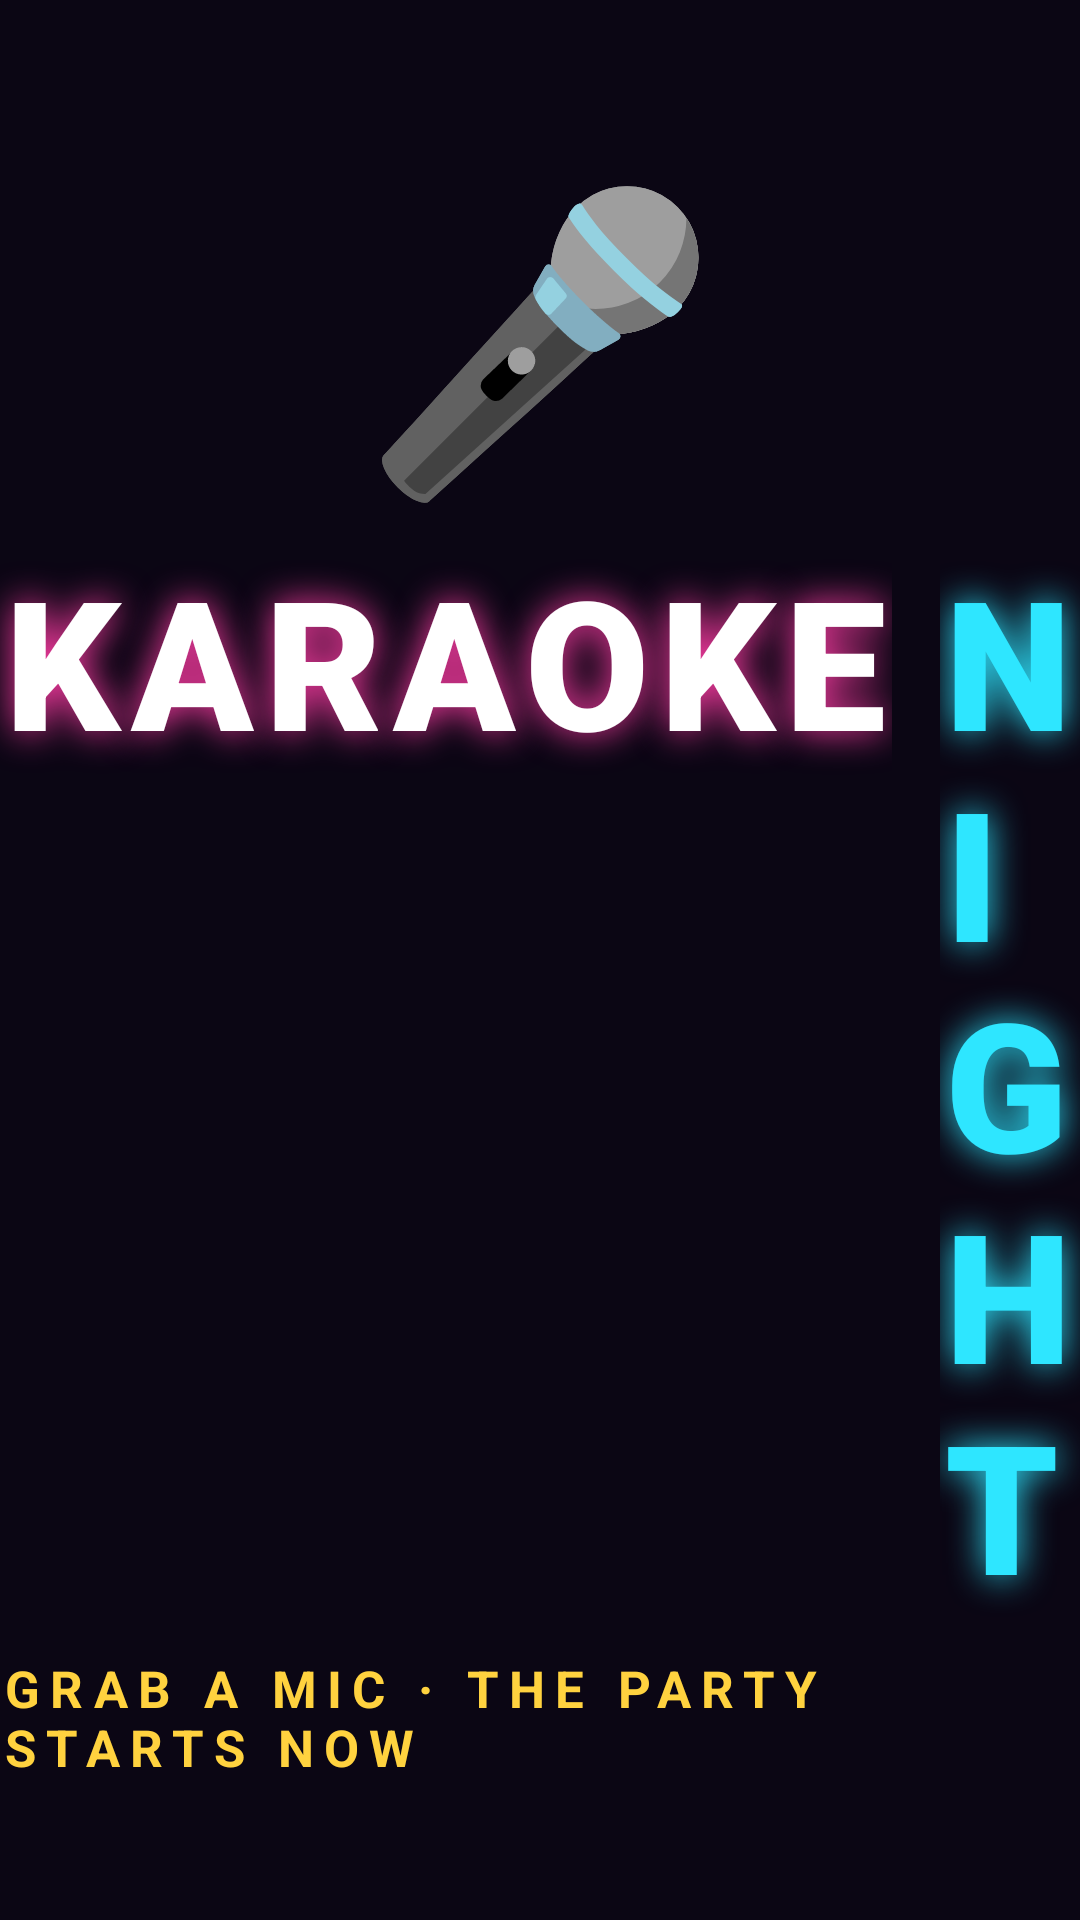

Write the Android layout XML for this screen, with the resource values it uses.
<!-- AndroidManifest.xml: application theme Theme.KaraokeTV -->
<!-- res/layout/intro.xml -->
<?xml version="1.0" encoding="utf-8"?>
<FrameLayout xmlns:android="http://schemas.android.com/apk/res/android"
    android:layout_width="match_parent"
    android:layout_height="match_parent"
    android:clickable="true"
    android:contentDescription="Karaoke Night">

    <LinearLayout
        android:layout_width="wrap_content"
        android:layout_height="wrap_content"
        android:layout_gravity="center"
        android:gravity="center_horizontal"
        android:importantForAccessibility="noHideDescendants"
        android:orientation="vertical">

        
        <TextView
            android:id="@+id/introMic"
            android:layout_width="220dp"
            android:layout_height="wrap_content"
            android:gravity="center"
            android:shadowColor="@color/neon_pink"
            android:shadowRadius="40"
            android:text="🎤"
            android:textSize="96sp" />

        <LinearLayout
            android:layout_width="wrap_content"
            android:layout_height="wrap_content"
            android:layout_marginTop="6dp"
            android:orientation="horizontal">

            <TextView
                android:id="@+id/introKaraoke"
                android:layout_width="wrap_content"
                android:layout_height="wrap_content"
                android:fontFamily="sans-serif-black"
                android:letterSpacing="0.06"
                android:shadowColor="@color/neon_pink"
                android:shadowRadius="30"
                android:text="KARAOKE"
                android:textColor="#FFFFFF"
                android:textSize="60sp" />

            <TextView
                android:id="@+id/introNight"
                android:layout_width="wrap_content"
                android:layout_height="wrap_content"
                android:layout_marginStart="16dp"
                android:fontFamily="sans-serif-black"
                android:letterSpacing="0.06"
                android:shadowColor="@color/neon_cyan"
                android:shadowRadius="30"
                android:text="NIGHT"
                android:textColor="@color/neon_cyan"
                android:textSize="60sp" />
        </LinearLayout>

        <TextView
            android:id="@+id/introTag"
            android:layout_width="wrap_content"
            android:layout_height="wrap_content"
            android:layout_marginTop="10dp"
            android:letterSpacing="0.2"
            android:text="GRAB A MIC · THE PARTY STARTS NOW"
            android:textColor="@color/gold"
            android:textSize="17sp"
            android:textStyle="bold" />
    </LinearLayout>
</FrameLayout>
<!-- resources referenced by this layout -->
<resources>
  <color name="gold">#FFD23F</color>
  <color name="neon_cyan">#2EE6FF</color>
  <color name="neon_pink">#FF3DA5</color>
  <style name="Theme.KaraokeTV" parent="android:Theme.Material.NoActionBar.Fullscreen">
          <item name="android:windowBackground">@color/bg_deep</item>
          <item name="android:colorAccent">@color/neon_pink</item>
          <item name="android:textColorPrimary">@color/text_main</item>
          <item name="android:textColor">@color/text_main</item>
          <item name="android:textColorHint">@color/text_dim</item>
          <item name="android:windowAnimationStyle">@null</item>
      </style>
  <color name="bg_deep">#0B0614</color>
  <color name="text_main">#FFFFFF</color>
  <color name="text_dim">#B9AEDB</color>
</resources>
